Photos from the image-classification dataset "data" in the GitHub repository mutaganzwa-desire/phishing-screenshot-ml-pipeline. Its 14 classes are: Adobe, Alibaba, Amazon, Apple, boa, Chase, DHL, Dropbox, Facebook, LinkedIn, Microsoft, PayPal, Wells Fargo, Yahoo.

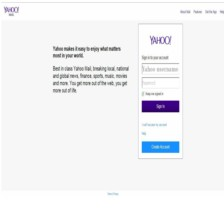
Label: Yahoo

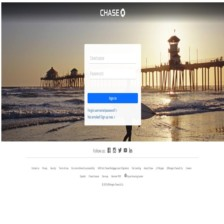
Label: Chase

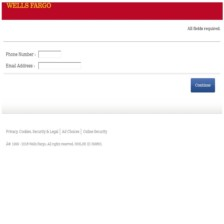
Label: Wells Fargo

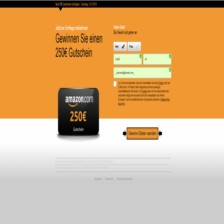
Label: Amazon

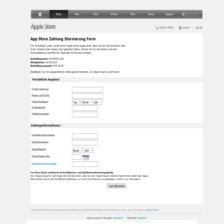
Label: Apple

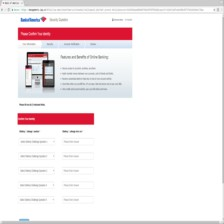
Label: boa
